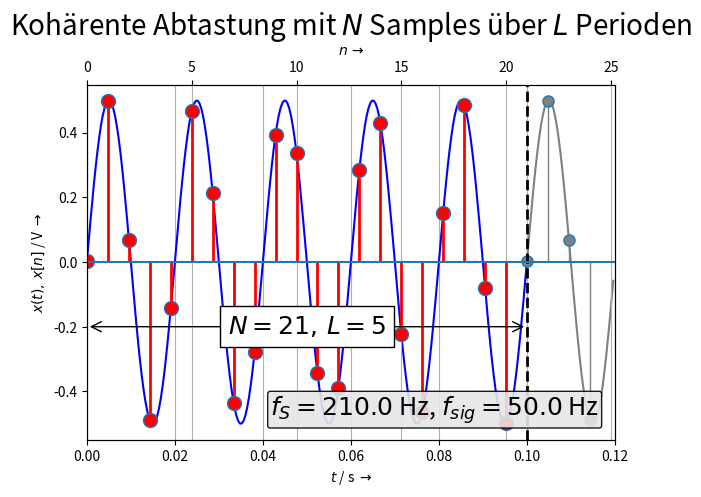
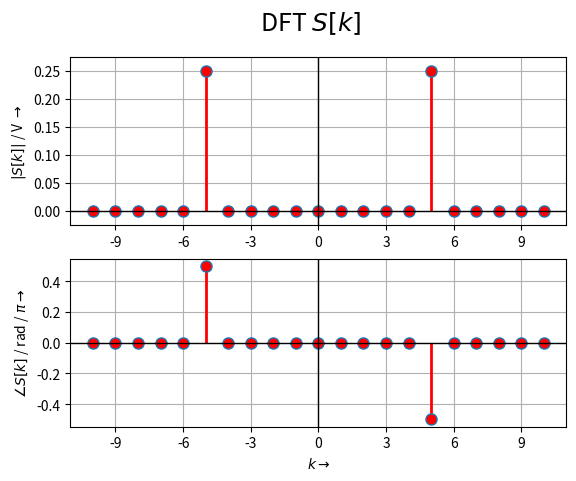

Write the Python code that produced these figures, in order.
# -*- coding: utf-8 -*-
"""
==== DFT_coherent_adv.py ==================================================
 
 # Kohärente Abtastung und DFT von CT - Signalen zum Kapitel "DFT"
 ToDos:
 - Manuelle Einstellung von N, L funktioniert noch nicht

 (c) 2016 Christian Münker - Files zur Vorlesung "DSV auf FPGAs"
===========================================================================
"""
from __future__ import division, print_function, unicode_literals

import numpy as np
from numpy import (pi, log10, exp, sqrt, sin, cos, tan, angle, arange,
                    linspace, zeros, ones)
from numpy.fft import fft, ifft, fftshift, ifftshift, fftfreq

import matplotlib.pyplot as plt
from matplotlib.pyplot import (figure, plot, stem, grid, xlabel, ylabel,
    subplot, title, clf, xlim, ylim)
from matplotlib.ticker import MaxNLocator

EXPORT = False        
#BASE_DIR = "/home/<user>/Daten/HM/dsvFPGA/Vorlesung/2016ss/nologo/img/"
BASE_DIR = "D:/Daten/HM/dsvFPGA/Vorlesung/2016ss/nologo/img/"
FILENAME = "DFT_coherent" 
FMT = ".svg"

# This Greatest Common FRACTION function also works with fractions
def gcf(a, b):
    while b != 0:
        a, b = b, a % b # a = b, then b = a % b (remainder)
    return a

# Return min / max of an array a, expanded by eps*(max(a) - min(a))
def lim_eps(a,eps):
    mylim = (min(a) -(max(a) - min(a))*eps, max(a) + (max(a)-min(a))*eps)
    return mylim

#Initialize variables
#------------------------------------------------
fs = 210.0    # sampling frequency
Ts = 1.0/fs      # sampling period
N_man  = 0# 100     # manual selection of N if N_man > 0
L_man = 0#2 # manual selection of L if L_man > 0

fsig = 50.0    # base signal frequency
fsig2 = 60.0  # additional harmonic or component
DC   = 0    # DC-level (offset for cos-Signal)
A1   = 0.5   # Amplitude
A2   = 0.0
phi1 = -pi/2 + 0.01 # starting phase
phi2 = 0.0
#-------------------------------------------------
tstep = 1.0/(fsig*50) # time step for plotting "analog" signal

N = Nmax = int(fs / gcf(fs,fsig)) # Number of samples in one "digital" period
L = Lmax = int(fsig / gcf(fs,fsig)) # Number of "analog" periods
print('N =',N)
print('gcf(fs,fsig) = ', gcf(fs,fsig))
print('L =', L)
disp_L = True # highlight periodicity of anlog signal if possible
if N_man > 0:
    N = N_man
    L = int(fs/fsig)
if L_man > 0:
    L = L_per = L_man
    disp_L = False
elif L > 20: # Too many periods for analog plot
    L = L_per = 10
    N = int(L / (fsig * Ts))
    disp_L = 'false'
else:
   L_per = L+1  # display number of periods of analog signal

Tmax = L_per/fsig # calculate timespan from L_per
N_Ts = Tmax / Ts # number of samples in Tmax

#------------------------------------------------

# numpy.arange(start,stop,step): create linear spaced arrays (vectors)
# alternative: numpy.linspace(start,stop,numsteps,endpoint=true)
t = arange(0,Tmax,tstep) # "analog" time
n = arange(0,int(N_Ts),1) # discrete number of samples
# "Analoges" Signal:
xt = DC + A1 * cos(2.0*pi*fsig*t + phi1) + A2 * cos(2.0*pi*fsig2*t + phi2)
# Abgetastetes Signal
xn = DC + A1 * cos(2.0*pi*fsig*n*Ts + phi1) + A2 * cos(2.0*pi*fsig2*n*Ts + phi2)
#
# Versuchen Sie auch mal die hier:
#
#xt = DC + A1 * sgn(cos(2.0*pi*fsig*t + phi1))
#xn = DC + A1 * sgn(cos(2.0*pi*fsig*n*Ts + phi1))
#xt = np.sign(xt) # rect function
#xn = np.sign(xn)# rect function

# create new figure(1) if it does not exist, else make it active
# and return a reference to it:
fig1 = figure(1); clf()
ax1 = fig1.add_subplot(111)
# Plotte x über L Perioden mit blauer Linie
ax1.plot(t[0:L*50+1], xt[0:L*50+1], 'b-', label = '$x(t)$')
ax1.plot(t[L*50:], xt[L*50:], color='grey', linestyle='-')   # plot rest of x
ax1.set_xlabel(r'$t$ / s $\rightarrow$')
ax1.set_ylabel(r'$x(t), \, x[n]$ / V $\rightarrow$')
grid(axis='x') # y-gridlines für beide x-Achsen
ax1.set_xlim([0,Tmax])
ax2 = ax1.twiny() # Zwei Plots mit gemeinsamer y- aber verschiedenen x-Achsen
markerline, stemlines, baseline = ax2.stem(n[0:N], xn[0:N], label = '$x[n]$')
plt.setp(markerline, 'markerfacecolor', 'r', 'markersize', 10)
plt.setp(stemlines, 'color','r', 'linewidth', 2)
plt.setp(baseline, 'linewidth', 0) # turn off baseline
if disp_L==True:
    markerline, stemlines, baseline = ax2.stem(n[N:], xn[N:])
    plt.setp(markerline, 'markerfacecolor', 'grey', 'markersize', 8)
    plt.setp(stemlines, 'color','grey', 'linewidth', 1, linestyle='-')
    plt.setp(baseline, 'linewidth', 0) # turn off baseline
ax2.set_xlabel(r'$n \, \rightarrow$')
ax2.grid(True) # x-Gitterlinien für zweite x-Achse
ax2.set_xlim([0,N_Ts]) # Anpassen des Bereichs für zweite x-Achse an erste
ylbl = min(xt) + (max(xt) - min(xt)) * 0.3 # position for label
ax2.text(0.97, 0.04, '$f_S = %.1f$ Hz, $f_{sig} = %.1f$ Hz' %(fs,fsig),
         fontsize=18, ha="right", va="bottom",linespacing=1.5,
         transform = ax2.transAxes, # coordinates relativ to axis
         bbox=dict(alpha=0.9,boxstyle="round,pad=0.1", fc='0.9'))
if disp_L==True:
    # double-headed arrow for period length using annotate command with empty text:
    ax2.annotate('', (0, ylbl),(N, ylbl), xycoords='data', ha="center", va="center", size=18,
        arrowprops=dict(arrowstyle="<->", facecolor = 'red', edgecolor='black' ))
        #see matplotlib.patches.ArrowStyle
    ax2.axvline(x=N, linewidth=2, color='k', linestyle='--')
    #
# Textbox mit Werten für N, L
ax2.text((N)/2.0,ylbl,'$N = %s, \, L = %s$' %(Nmax, Lmax), fontsize=18,ha="center",
         va="center", linespacing=1.5, bbox=dict(boxstyle="square", fc='white'))
              #    xycoords="figure fraction", textcoords="figure fraction")
ax2.set_ylim(lim_eps(xt,0.05))    # set ylim to min/max of xt
# Horizontale Linie bei y=0 von xmin bis xmax (rel. Koordinaten):
ax2.axhline()
ax2.text(0.5, 1.14, 'Kohärente Abtastung mit $N$ Samples über $L$ Perioden',
         horizontalalignment='center',
         fontsize=20,
         transform = ax2.transAxes)
fig1.subplots_adjust(top=0.85,right=0.95)
if EXPORT:
    fig1.savefig(BASE_DIR + FILENAME + '_xn_%sHz' %int(fs) + FMT)

#-------------------------------------------------------------
#               BERECHNE UND PLOTTE DFT
#-------------------------------------------------------------

print('N =', N)
xn = xn[0:N] # Array auf Elemente 0 ... N-1 kürzen
Xn = fft(xn)/ N # Berechne DFT und skaliere mit 1/N
print(len(xn), len(Xn))
Xn = fftshift(Xn) # schiebe DFT um -fs/2 zum Zentrieren um f = 0
for i in range(0,N):
# Setze Phase = 0 bei sehr kleinen Amplituden (unterdrücke numerisches Rauschen):
    print(i)
    if abs(Xn[i]/max(abs(Xn))) < 1.0e-10: Xn[i] = 0
xf = fftshift(fftfreq(len(xn),d=1.0/len(xn)))
#xf= fftshift(range(0,len(xn)))
print('xf = ', xf); print('xn = ', xn); print(Xn)
my_xlim = lim_eps(xf, 0.05)
#plt.xkcd() # XKCD-Style Plots (wie von Hand gezeichnet ...)
fig2 = figure(2)
#plt.subplots(nrows=2, ncols=1, sharex=True, sharey=False, squeeze=False)
fig2.suptitle(r'DFT $S[k]$', fontsize = 18) # Overall title
#
ax21 = fig2.add_subplot(211); grid(True)
ax21.xaxis.set_major_locator(MaxNLocator(integer=True)) #enforce integer tick labels

ml, sl, bl = ax21.stem(xf,abs(Xn))
plt.setp(ml, 'markerfacecolor', 'r', 'markersize', 8) # marker
plt.setp(sl, 'color','r', 'linewidth', 2) # stemline
plt.setp(bl, 'linewidth', 0) # turn off baseline
ax21.set_ylabel(r'$|S[k]|$ / V $\rightarrow$' )
ax21.set_xlim(my_xlim)
ax21.set_ylim(lim_eps(abs(Xn), 0.1))
ax21.axhline(y=0, xmin = 0, xmax = 1, linewidth=1, color='k')
ax21.axvline(x=0, ymin = 0, ymax = 1, linewidth=1, color='k')

#
ax22 = fig2.add_subplot(212); grid(True)
ax22.xaxis.set_major_locator(MaxNLocator(integer=True)) #enforce integer tick labels

ml, sl, bl = ax22.stem(xf,angle(Xn)/pi)
plt.setp(ml, 'markerfacecolor', 'r', 'markersize', 8)
plt.setp(sl, 'color','r', 'linewidth', 2)
plt.setp(bl, 'linewidth', 0) # Grundlinie unterdrücken
ax22.set_xlabel(r'$k \rightarrow$')
ax22.set_ylabel(r'$ \angle S[k]$ / rad / $\pi \rightarrow$' )
ax22.set_xlim(my_xlim)
ax22.axhline(linewidth=1, color='k') # horizontale Linie bei 0
ax22.axvline(linewidth=1, color='k') # vertikale Linie bei 0
# Plot abspeichern:
if EXPORT:
    fig2.savefig(BASE_DIR + FILENAME + '_Xf_%sHz' %int(fs) + FMT)

plt.show()